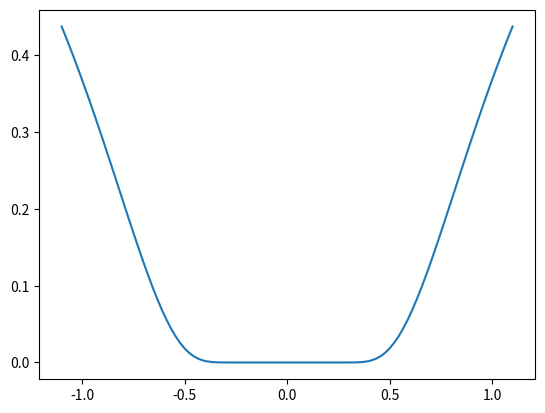
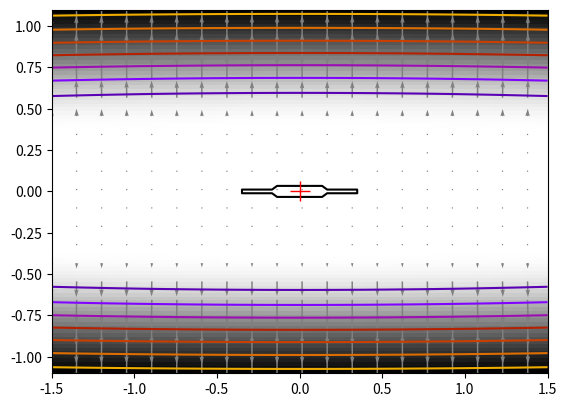

Python code for these plots, in order:
"""
Finding a minimum in a flat neighborhood
=========================================

An exercise of finding minimum. This exercise is hard because the
function is very flat around the minimum (all its derivatives are zero).
Thus gradient information is unreliable.

The function admits a minimum in [0, 0]. The challenge is to get within
1e-7 of this minimum, starting at x0 = [1, 1].

The solution that we adopt here is to give up on using gradient or
information based on local differences, and to rely on the Powell
algorithm. With 162 function evaluations, we get to 1e-8 of the
solution.
"""

import numpy as np
import scipy as sp
import matplotlib.pyplot as plt


def f(x):
    return np.exp(-1 / (0.01 * x[0] ** 2 + x[1] ** 2))


# A well-conditionned version of f:
def g(x):
    return f([10 * x[0], x[1]])


# The gradient of g. We won't use it here for the optimization.
def g_prime(x):
    r = np.sqrt(x[0] ** 2 + x[1] ** 2)
    return 2 / r**3 * g(x) * x / r


result = sp.optimize.minimize(g, [1, 1], method="Powell", tol=1e-10)
x_min = result.x

###############################################################################
# Some pretty plotting

plt.figure(0)
plt.clf()
t = np.linspace(-1.1, 1.1, 100)
plt.plot(t, f([0, t]))

plt.figure(1)
plt.clf()
X, Y = np.mgrid[-1.5:1.5:100j, -1.1:1.1:100j]  # type: ignore[misc]
plt.imshow(
    f([X, Y]).T, cmap=plt.cm.gray_r, extent=[-1.5, 1.5, -1.1, 1.1], origin="lower"
)
plt.contour(X, Y, f([X, Y]), cmap=plt.cm.gnuplot)

# Plot the gradient
dX, dY = g_prime([0.1 * X[::5, ::5], Y[::5, ::5]])
# Adjust for our preconditioning
dX *= 0.1
plt.quiver(X[::5, ::5], Y[::5, ::5], dX, dY, color=".5")

# Plot our solution
plt.plot(x_min[0], x_min[1], "r+", markersize=15)

plt.show()
